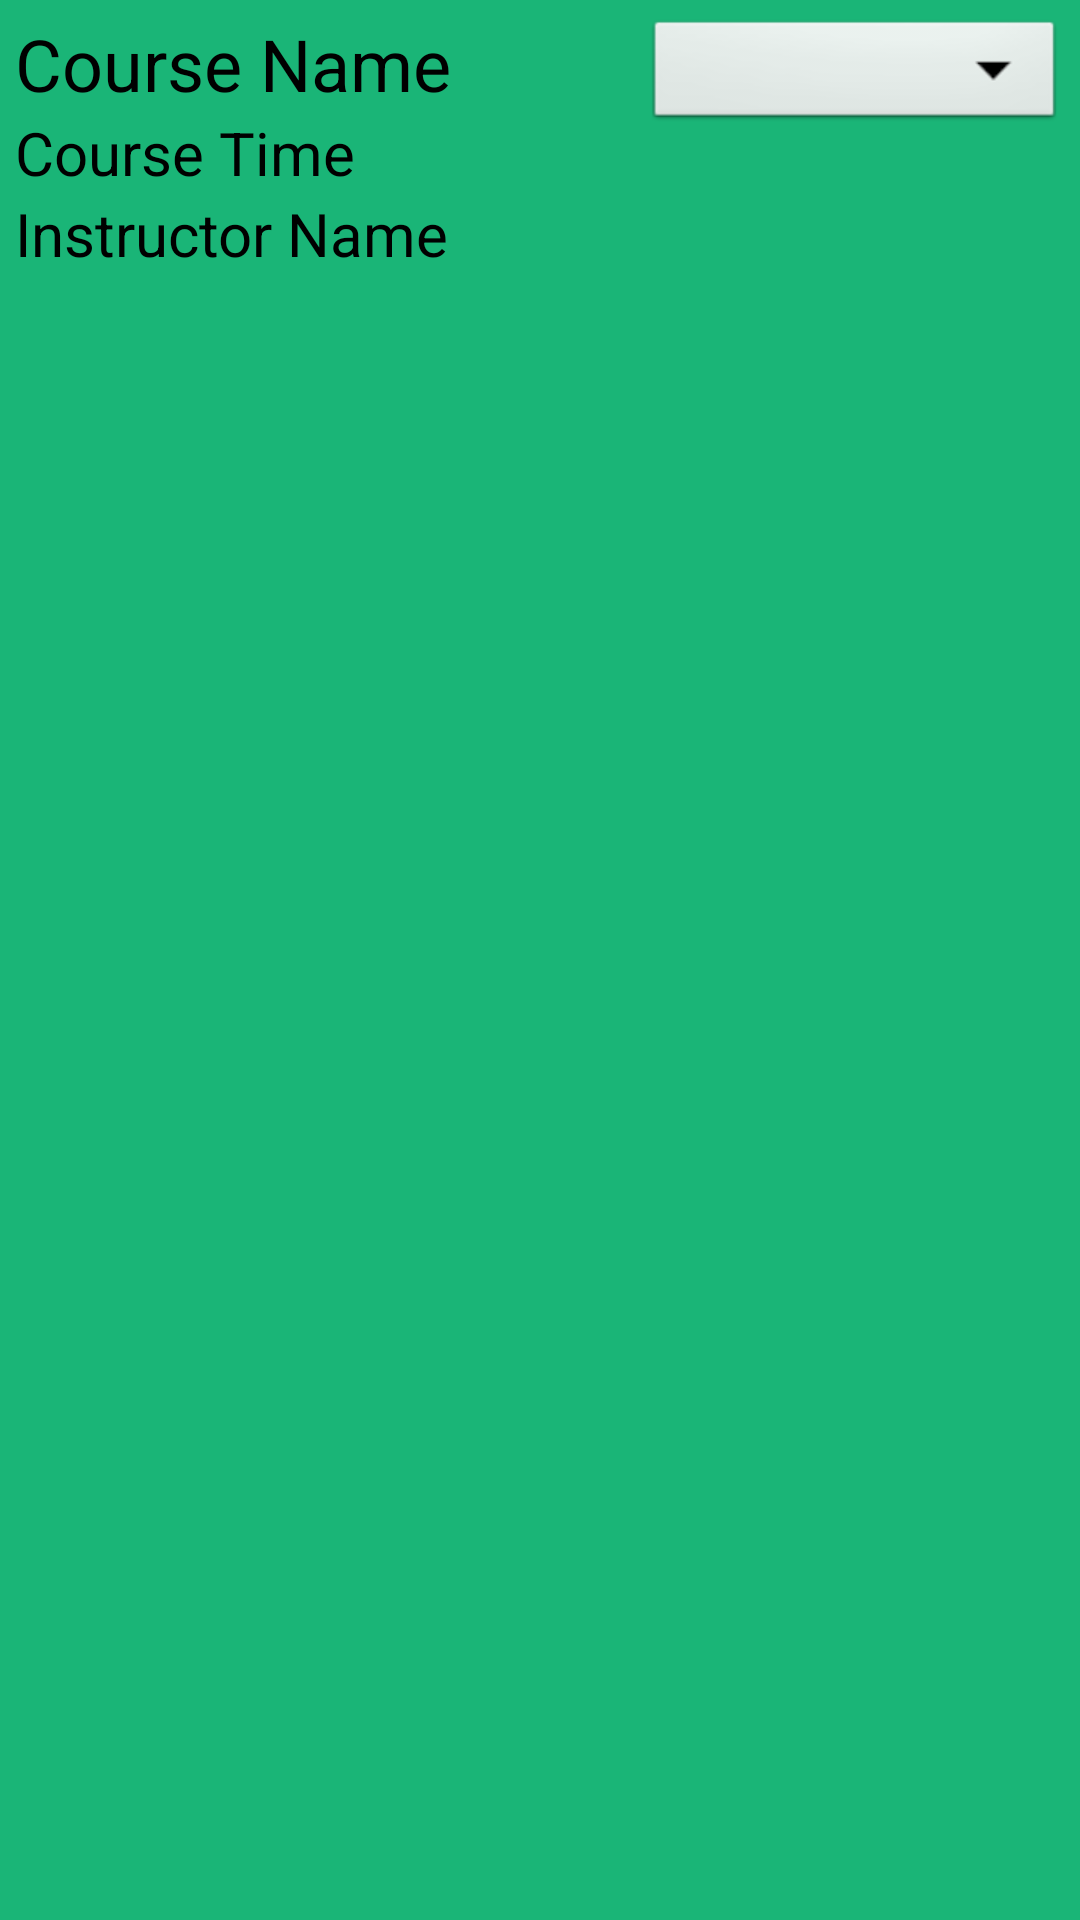

The Android layout XML behind this screen, and the referenced resources:
<!-- AndroidManifest.xml: application theme Theme.Classscheduler -->
<!-- res/layout/course_list_item.xml -->
<androidx.constraintlayout.widget.ConstraintLayout xmlns:android="http://schemas.android.com/apk/res/android"
    xmlns:app="http://schemas.android.com/apk/res-auto"
    xmlns:tools="http://schemas.android.com/tools"
    android:layout_width="350dp"
    android:layout_height="100dp"
    android:layout_margin="5dp"
    android:background="#1AB577"
    android:gravity="center_vertical"
    android:padding="5dp">

    <TextView
        android:id="@+id/courseName"
        android:layout_width="wrap_content"
        android:layout_height="wrap_content"
        android:text="Course Name"
        android:textSize="24sp"
        android:textColor="@color/black"
        app:layout_constraintStart_toStartOf="parent"
        app:layout_constraintTop_toTopOf="parent" />

    <TextView
        android:id="@+id/courseTime"
        android:layout_width="wrap_content"
        android:layout_height="wrap_content"
        android:text="Course Time"
        android:textColor="@color/black"
        android:textSize="20sp"
        app:layout_constraintStart_toStartOf="parent"
        app:layout_constraintTop_toBottomOf="@+id/courseName"
    />

    <TextView
        android:id="@+id/instructorName"
        android:layout_width="wrap_content"
        android:layout_height="wrap_content"
        android:textColor="@color/black"
        android:text="Instructor Name"
        android:textSize="20sp"
        app:layout_constraintStart_toStartOf="parent"
        app:layout_constraintTop_toBottomOf="@+id/courseTime"
    />

    <Spinner
        android:id="@+id/course_options_spinner"
        android:layout_width="140dp"
        android:layout_height="40dp"
        android:background="@android:drawable/btn_dropdown"
        android:spinnerMode="dropdown"
        app:layout_constraintEnd_toEndOf="parent"
        app:layout_constraintTop_toTopOf="parent"
    />


</androidx.constraintlayout.widget.ConstraintLayout>
<!-- resources referenced by this layout -->
<resources>
  <color name="black">#FF000000</color>
  <style name="Theme.Classscheduler" parent="Theme.MaterialComponents.DayNight.DarkActionBar">
          
          <item name="colorPrimary">@color/purple_500</item>
          <item name="colorPrimaryVariant">@color/purple_700</item>
          <item name="colorOnPrimary">@color/white</item>
          
          <item name="colorSecondary">@color/teal_200</item>
          <item name="colorSecondaryVariant">@color/teal_700</item>
          <item name="colorOnSecondary">@color/black</item>
          
          <item name="android:statusBarColor">?attr/colorPrimaryVariant</item>
          
      </style>
  <color name="purple_500">#FF6200EE</color>
  <color name="purple_700">#FF3700B3</color>
  <color name="white">#FFFFFFFF</color>
  <color name="teal_200">#FF03DAC5</color>
  <color name="teal_700">#FF018786</color>
</resources>
